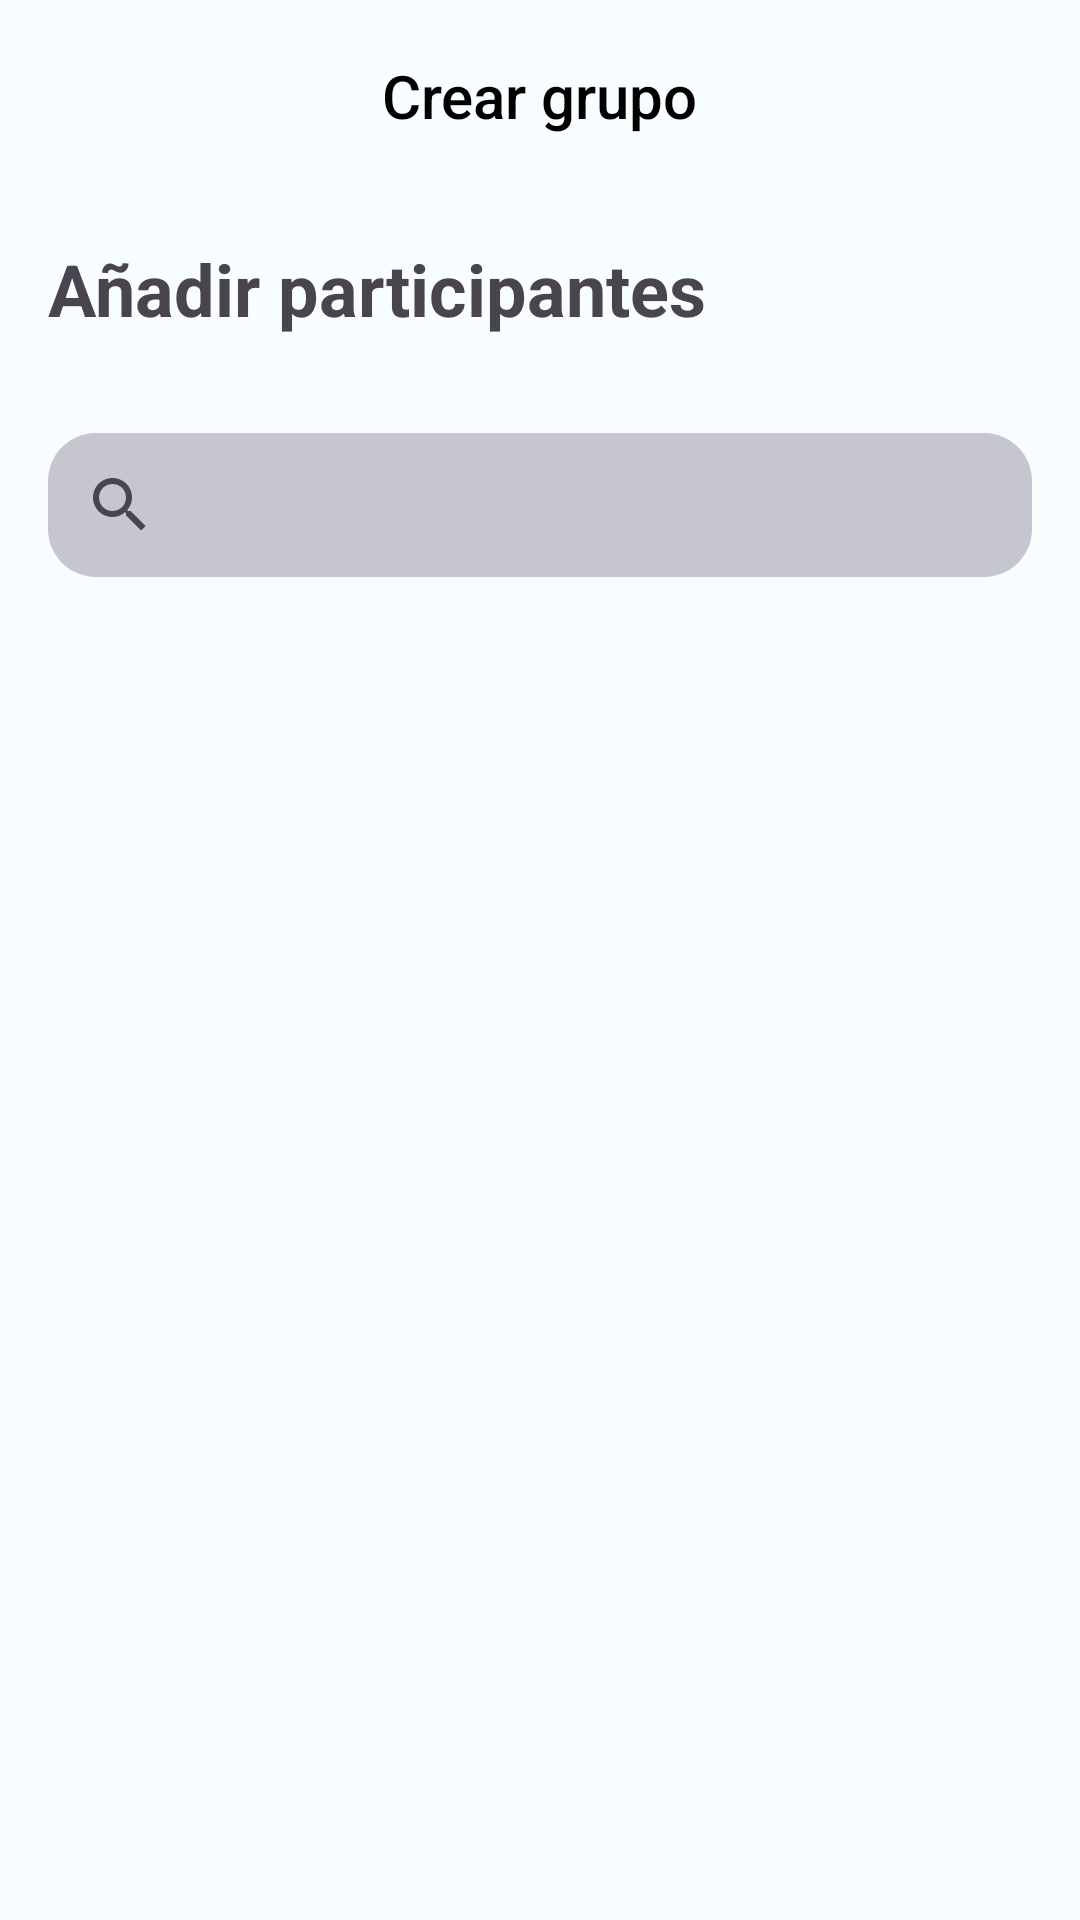

Android layout source for this screen:
<!-- AndroidManifest.xml: application theme RideSyncTheme -->
<!-- res/layout/fragment_add_users_group.xml -->
<?xml version="1.0" encoding="utf-8"?>
<LinearLayout xmlns:android="http://schemas.android.com/apk/res/android"
    xmlns:tools="http://schemas.android.com/tools"
    android:layout_width="match_parent"
    android:layout_height="match_parent"
    xmlns:app="http://schemas.android.com/apk/res-auto"
    tools:context=".mainModule.addUsersGroupModule.AddUsersGroupFragment"
    android:orientation="vertical">

    <com.google.android.material.appbar.AppBarLayout
        android:id="@+id/appBarLayout"
        android:layout_width="match_parent"
        android:layout_height="?attr/actionBarSize"
        android:theme="@style/ThemeOverlay.AppCompat.Dark.ActionBar">

        <com.google.android.material.appbar.MaterialToolbar
            android:id="@+id/toolBar"
            android:layout_width="match_parent"
            android:layout_height="wrap_content"
            app:title="@string/tbCreateGroup_text"
            app:titleTextAppearance="@style/TextAppearance.AppCompat.Widget.ActionBar.Title"
            app:titleTextColor="@color/md_theme_light_shadow"
            android:theme="@style/MyThemeOverlay_Toolbar"
            app:titleCentered="true" >

            <ImageView
                android:id="@+id/ivCheck"
                android:layout_width="wrap_content"
                android:layout_height="wrap_content"
                android:layout_gravity="end"
                android:padding="@dimen/common_padding_default"
                android:src="@drawable/ic_check_line" />

        </com.google.android.material.appbar.MaterialToolbar>

    </com.google.android.material.appbar.AppBarLayout>

    <com.google.android.material.textview.MaterialTextView
        android:id="@+id/tvAddUsersTitle"
        android:layout_width="wrap_content"
        android:layout_height="wrap_content"
        android:layout_marginTop="@dimen/common_margin_default"
        android:layout_marginStart="@dimen/common_margin_default"
        android:text="@string/tvAddUsersTitle_text"
        android:textSize="@dimen/_24sp"
        android:textStyle="bold"/>

    <androidx.recyclerview.widget.RecyclerView
        android:id="@+id/rvUsersAdded"
        android:layout_width="match_parent"
        android:layout_height="wrap_content"
        android:layout_marginTop="@dimen/common_margin_default"
        android:paddingStart="@dimen/common_padding_min"
        android:paddingEnd="@dimen/common_padding_min"
        android:orientation="horizontal"
        tools:listitem="@layout/item_user_added"
        android:clipToPadding="false"
        android:clipChildren="false"
        android:overScrollMode="never"
        app:layoutManager="androidx.recyclerview.widget.LinearLayoutManager" />

    <androidx.appcompat.widget.SearchView
        android:id="@+id/svSearch"
        android:layout_width="match_parent"
        android:layout_height="@dimen/svHeight"
        app:layout_constraintTop_toTopOf="parent"
        app:layout_constraintStart_toStartOf="parent"
        app:layout_constraintEnd_toEndOf="parent"
        android:layout_margin="@dimen/common_margin_default"
        android:background="@drawable/search_view_background"
        app:queryBackground="@null"/>

    <ProgressBar
        android:id="@+id/progressBar"
        android:layout_width="wrap_content"
        android:layout_height="wrap_content"
        app:layout_constraintTop_toTopOf="parent"
        app:layout_constraintBottom_toBottomOf="parent"
        app:layout_constraintStart_toStartOf="parent"
        app:layout_constraintEnd_toEndOf="parent"
        android:visibility="gone"/>

    <androidx.recyclerview.widget.RecyclerView
        android:id="@+id/rvUsers"
        android:layout_width="match_parent"
        android:layout_height="match_parent"
        app:layout_constraintTop_toBottomOf="@id/svSearch"
        app:layout_constraintBottom_toBottomOf="parent"
        app:layout_constraintStart_toStartOf="parent"
        app:layout_constraintEnd_toEndOf="parent"
        android:layout_marginStart="@dimen/common_margin_default"
        android:layout_marginEnd="@dimen/common_margin_default"
        tools:listitem="@layout/item_user"
        app:layoutManager="androidx.recyclerview.widget.LinearLayoutManager"/>

</LinearLayout>
<!-- res/layout/item_user_added.xml (included above) -->
<?xml version="1.0" encoding="utf-8"?>
<com.google.android.material.card.MaterialCardView xmlns:android="http://schemas.android.com/apk/res/android"
    android:layout_width="@dimen/cardUserAdded_width"
    android:layout_height="@dimen/cardUserAdded_height"
    xmlns:app="http://schemas.android.com/apk/res-auto"
    android:layout_marginEnd="@dimen/common_margin_default">

    <androidx.constraintlayout.widget.ConstraintLayout
        android:layout_width="match_parent"
        android:layout_height="match_parent">

        <ImageView
            android:id="@+id/ivClose"
            android:layout_width="wrap_content"
            android:layout_height="wrap_content"
            app:layout_constraintTop_toTopOf="parent"
            app:layout_constraintEnd_toEndOf="parent"
            android:elevation="@dimen/elevation"
            android:src="@drawable/ic_close"
            android:layout_marginTop="@dimen/common_margin_min_item"
            android:layout_marginEnd="@dimen/common_margin_min_item" />

        <ImageView
            android:id="@+id/ivPhotoUser"
            android:layout_width="@dimen/ivPhotoUserAdded_width_height"
            android:layout_height="@dimen/ivPhotoUserAdded_width_height"
            app:layout_constraintEnd_toEndOf="parent"
            app:layout_constraintStart_toStartOf="parent"
            app:layout_constraintTop_toTopOf="parent"
            android:layout_marginTop="@dimen/common_margin_min"
            android:layout_marginStart="@dimen/common_margin_min"
            android:layout_marginEnd="@dimen/common_margin_min"
            android:src="@drawable/ic_person"/>

        <com.google.android.material.textview.MaterialTextView
            android:id="@+id/tvNameUser"
            android:layout_width="@dimen/_0dp"
            android:layout_height="wrap_content"
            app:layout_constraintStart_toStartOf="parent"
            app:layout_constraintEnd_toEndOf="parent"
            app:layout_constraintTop_toBottomOf="@id/ivPhotoUser"
            app:layout_constraintBottom_toBottomOf="parent"
            android:layout_marginStart="@dimen/common_margin_min"
            android:layout_marginEnd="@dimen/common_margin_min"
            android:layout_marginBottom="@dimen/common_margin_min"
            android:layout_marginTop="@dimen/common_margin_min_item"
            android:textAlignment="center"
            android:textSize="@dimen/_14sp"
            android:maxLines="1"
            android:ellipsize="end"
            android:text="@string/tvName_text"/>

    </androidx.constraintlayout.widget.ConstraintLayout>

</com.google.android.material.card.MaterialCardView>
<!-- res/layout/item_user.xml (included above) -->
<?xml version="1.0" encoding="utf-8"?>
<androidx.constraintlayout.widget.ConstraintLayout xmlns:android="http://schemas.android.com/apk/res/android"
    android:layout_width="match_parent"
    android:layout_height="wrap_content"
    xmlns:app="http://schemas.android.com/apk/res-auto">

    <ImageView
        android:id="@+id/ivPhotoProfile"
        android:layout_width="@dimen/ivPhotoProfile_width_height"
        android:layout_height="@dimen/ivPhotoProfile_width_height"
        app:layout_constraintTop_toTopOf="parent"
        app:layout_constraintBottom_toBottomOf="parent"
        app:layout_constraintStart_toStartOf="parent"
        android:layout_marginTop="@dimen/common_margin_min"
        android:layout_marginBottom="@dimen/common_margin_min"
        android:src="@drawable/ic_person" />

    <com.google.android.material.textview.MaterialTextView
        android:id="@+id/tvUserName"
        android:layout_width="@dimen/_0dp"
        android:layout_height="wrap_content"
        app:layout_constraintStart_toEndOf="@id/ivPhotoProfile"
        app:layout_constraintTop_toTopOf="parent"
        app:layout_constraintBottom_toTopOf="@id/divider"
        android:layout_marginStart="@dimen/common_margin_default"
        android:layout_marginEnd="@dimen/common_margin_default"
        android:text="@string/tvUserName_text"
        android:textSize="@dimen/_18sp"
        android:textStyle="bold"/>

    <com.google.android.material.textview.MaterialTextView
        android:id="@+id/tvAdmin"
        android:layout_width="@dimen/_0dp"
        android:layout_height="wrap_content"
        app:layout_constraintEnd_toEndOf="parent"
        app:layout_constraintTop_toTopOf="parent"
        app:layout_constraintBottom_toTopOf="@id/divider"
        android:text="@string/tvAdmin_text"
        android:visibility="gone"/>

    <com.google.android.material.textview.MaterialTextView
        android:id="@+id/tvMe"
        android:layout_width="@dimen/_0dp"
        android:layout_height="wrap_content"
        app:layout_constraintEnd_toEndOf="parent"
        app:layout_constraintTop_toTopOf="parent"
        app:layout_constraintBottom_toTopOf="@id/divider"
        android:text="@string/tvMe_text"
        android:visibility="gone"/>

    <ImageView
        android:id="@+id/ivCheck"
        android:layout_width="wrap_content"
        android:layout_height="wrap_content"
        app:layout_constraintEnd_toEndOf="parent"
        app:layout_constraintTop_toTopOf="parent"
        app:layout_constraintBottom_toBottomOf="parent"
        android:src="@drawable/ic_check_line"
        android:visibility="gone"/>

    <com.google.android.material.divider.MaterialDivider
        android:id="@+id/divider"
        android:layout_width="match_parent"
        android:layout_height="@dimen/height_divider"
        app:layout_constraintBottom_toBottomOf="parent"
        app:layout_constraintStart_toStartOf="parent"
        app:layout_constraintEnd_toEndOf="parent"
        android:layout_marginBottom="@dimen/_1dp"
        android:background="?android:attr/dividerVertical"/>

</androidx.constraintlayout.widget.ConstraintLayout>
<!-- resources referenced by this layout -->
<resources>
  <color name="md_theme_light_shadow">#000000</color>
  <dimen name="_0dp">0dp</dimen>
  <dimen name="_14sp">14sp</dimen>
  <dimen name="_18sp">18sp</dimen>
  <dimen name="_1dp">1dp</dimen>
  <dimen name="_24sp">24sp</dimen>
  <dimen name="cardUserAdded_height">90dp</dimen>
  <dimen name="cardUserAdded_width">80dp</dimen>
  <dimen name="common_margin_default">16dp</dimen>
  <dimen name="common_margin_min">8dp</dimen>
  <dimen name="common_margin_min_item">4dp</dimen>
  <dimen name="common_padding_default">16dp</dimen>
  <dimen name="common_padding_min">8dp</dimen>
  <dimen name="elevation">1dp</dimen>
  <dimen name="height_divider">1dp</dimen>
  <dimen name="ivPhotoProfile_width_height">32dp</dimen>
  <dimen name="ivPhotoUserAdded_width_height">50dp</dimen>
  <dimen name="svHeight">48dp</dimen>
  <!-- drawable search_view_background (drawable) -->
  <?xml version="1.0" encoding="utf-8"?>
  <shape xmlns:android="http://schemas.android.com/apk/res/android"
      android:shape="rectangle">
      <solid android:color="@color/md_theme_light_outlineVariant" /> 
      <corners android:radius="16dp" /> 
  </shape>
  <string name="tbCreateGroup_text">Crear grupo</string>
  <string name="tvAddUsersTitle_text">Añadir participantes</string>
  <string name="tvAdmin_text">Admin</string>
  <string name="tvMe_text">Yo</string>
  <string name="tvName_text">Nombre</string>
  <string name="tvUserName_text">Username</string>
  <style name="MyThemeOverlay_Toolbar" parent="ThemeOverlay.MaterialComponents.Toolbar.Primary">
          
          <item name="colorOnPrimary">@color/md_theme_dark_scrim</item>
      </style>
  <color name="md_theme_light_outlineVariant">#C6C6D0</color>
  <color name="md_theme_dark_scrim">#000000</color>
  <color name="md_theme_light_primary">#2C56C4</color>
  <color name="md_theme_light_onPrimary">#FFFFFF</color>
  <color name="md_theme_light_primaryContainer">#DBE1FF</color>
  <color name="md_theme_light_onPrimaryContainer">#00174C</color>
  <color name="md_theme_light_secondary">#215FA6</color>
  <color name="md_theme_light_onSecondary">#FFFFFF</color>
  <color name="md_theme_light_secondaryContainer">#D5E3FF</color>
  <color name="md_theme_light_onSecondaryContainer">#001C3B</color>
  <color name="md_theme_light_tertiary">#785A00</color>
  <color name="md_theme_light_onTertiary">#FFFFFF</color>
  <color name="md_theme_light_tertiaryContainer">#FFDF9B</color>
  <color name="md_theme_light_onTertiaryContainer">#251A00</color>
  <color name="md_theme_light_error">#BA1A1A</color>
  <color name="md_theme_light_errorContainer">#FFDAD6</color>
  <color name="md_theme_light_onError">#FFFFFF</color>
  <color name="md_theme_light_onErrorContainer">#410002</color>
  <color name="md_theme_light_background">#F8FDFF</color>
  <color name="md_theme_light_onBackground">#001F25</color>
  <color name="md_theme_light_surface">#F8FDFF</color>
  <color name="md_theme_light_onSurface">#001F25</color>
  <color name="md_theme_light_surfaceVariant">#E2E1EC</color>
  <color name="md_theme_light_onSurfaceVariant">#45464F</color>
  <color name="md_theme_light_outline">#757680</color>
  <color name="md_theme_light_inverseOnSurface">#D6F6FF</color>
  <color name="md_theme_light_inverseSurface">#00363F</color>
  <color name="md_theme_light_inversePrimary">#B5C4FF</color>
  <style name="CustomTextPopupMenu" parent="@android:style/TextAppearance.Widget.IconMenu.Item">
          
          <item name="android:textColor">@color/md_theme_dark_scrim</item>
      </style>
</resources>
